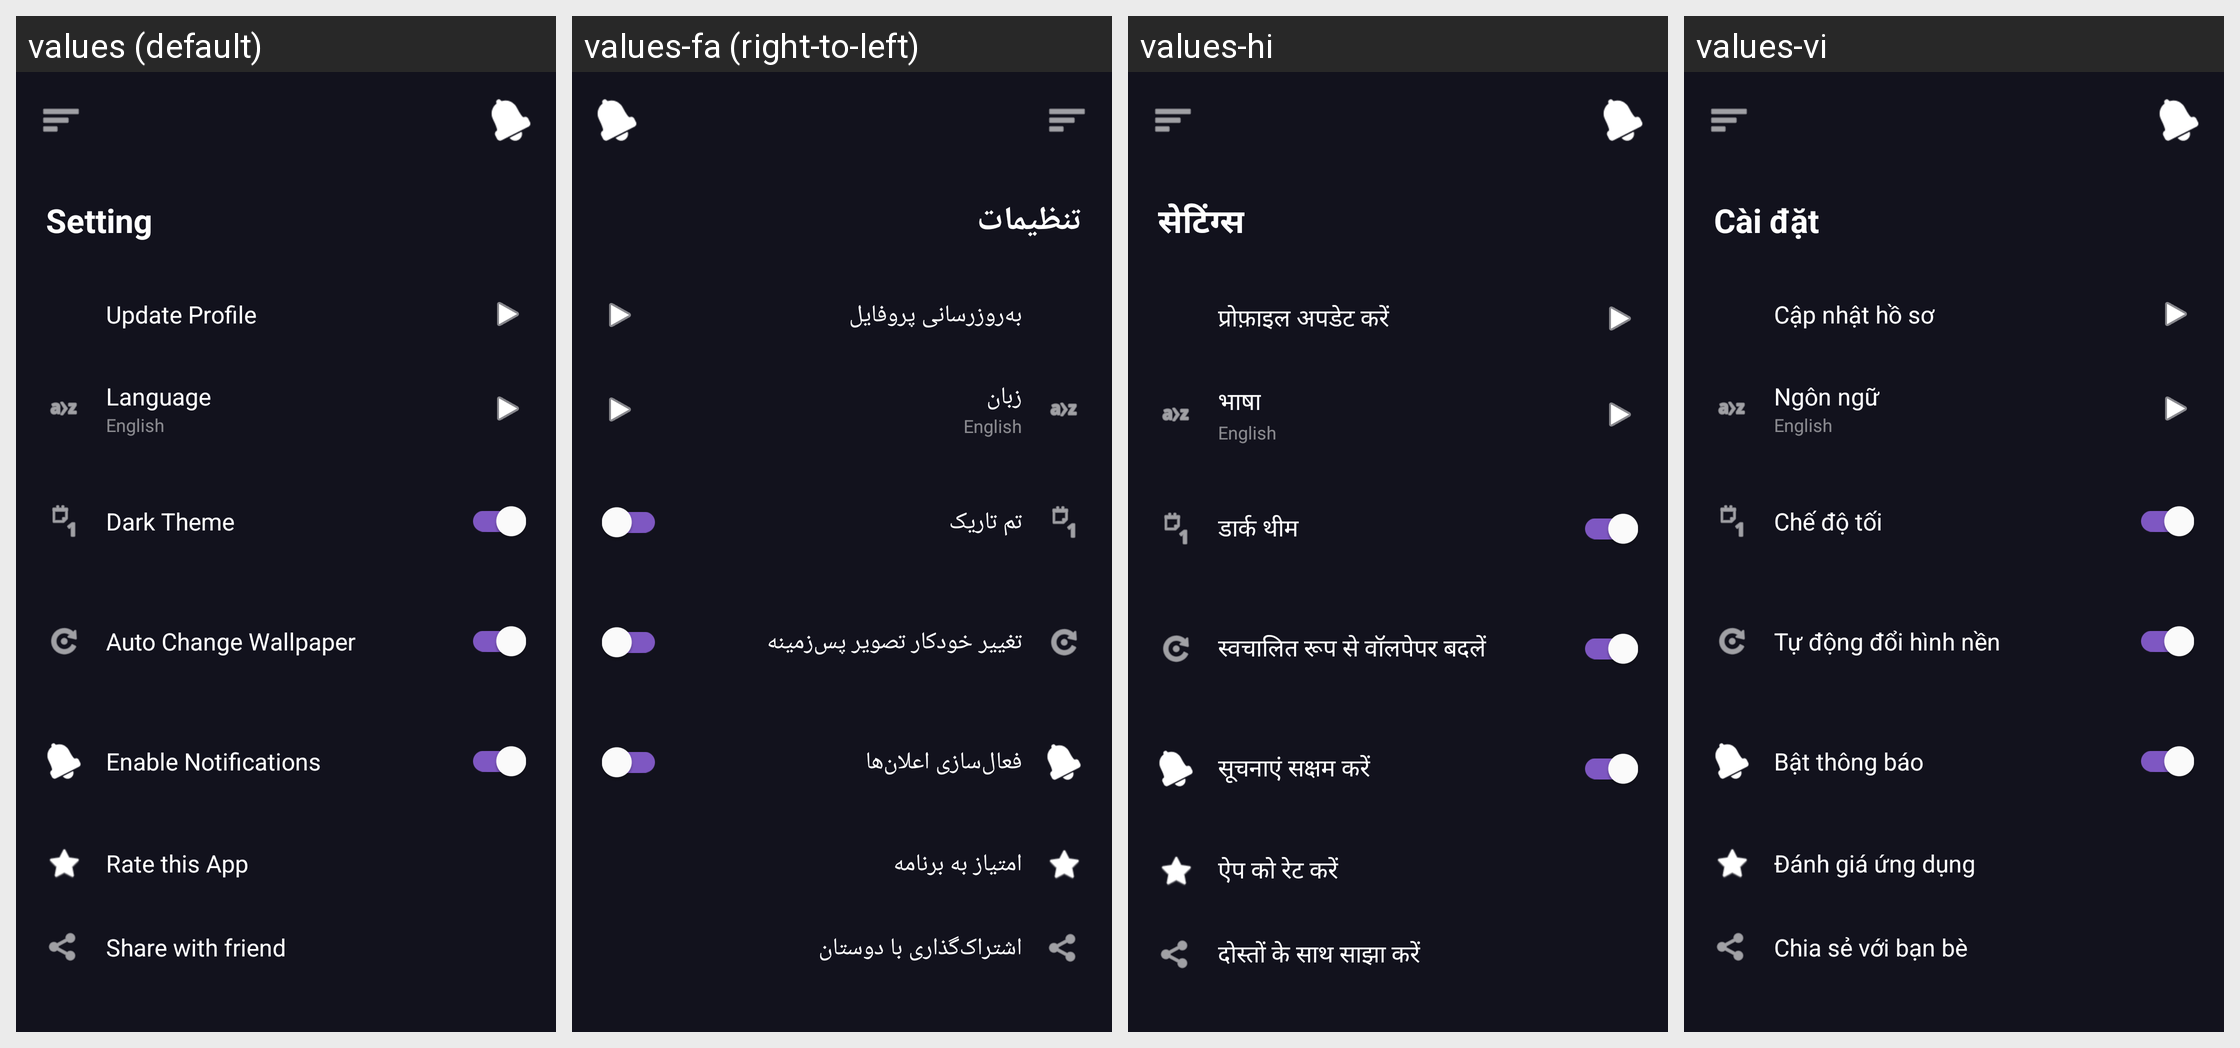

Here is an Android app screen in its default locale and in the app's own translations. Write out the translated-string differences for the strings that appear on this screen.
Android screen res/layout/fragment_setting.xml rendered under 4 locales, left to right: values (default), values-fa (right-to-left), values-hi, values-vi. Device: Nexus 5 (rendered at 1080×1920; each locale shown at half size, 540×960, under a caption strip naming it); theme Theme.BaseClean.
Other locales in the repository, not shown: values-ar, values-bg, values-de, values-el, values-es, values-fr, values-hu, values-it, values-ja, values-ko, values-nl, values-pl, values-pt, values-ro, values-ru, values-th, values-tr, values-uk, values-uz, values-zh.
Strings drawn on this screen, with the default value and each locale's value (text and hints the layout hard-codes, and strings that could not be matched under every locale, appear in the picture but are not listed):

setting
  values: Setting
  values-fa: تنظیمات
  values-hi: सेटिंग्स
  values-vi: Cài đặt

update_profile
  values: Update Profile
  values-fa: به‌روزرسانی پروفایل
  values-hi: प्रोफ़ाइल अपडेट करें
  values-vi: Cập nhật hồ sơ

language
  values: Language
  values-fa: زبان
  values-hi: भाषा
  values-vi: Ngôn ngữ

dark_theme
  values: Dark Theme
  values-fa: تم تاریک
  values-hi: डार्क थीम
  values-vi: Chế độ tối

auto_change_wallpaper
  values: Auto Change Wallpaper
  values-fa: تغییر خودکار تصویر پس‌زمینه
  values-hi: स्वचालित रूप से वॉलपेपर बदलें
  values-vi: Tự động đổi hình nền

enable_notifications
  values: Enable Notifications
  values-fa: فعال‌سازی اعلان‌ها
  values-hi: सूचनाएं सक्षम करें
  values-vi: Bật thông báo

rate_this_app
  values: Rate this App
  values-fa: امتیاز به برنامه
  values-hi: ऐप को रेट करें
  values-vi: Đánh giá ứng dụng

share_with_friend
  values: Share with friend
  values-fa: اشتراک‌گذاری با دوستان
  values-hi: दोस्तों के साथ साझा करें
  values-vi: Chia sẻ với bạn bè
